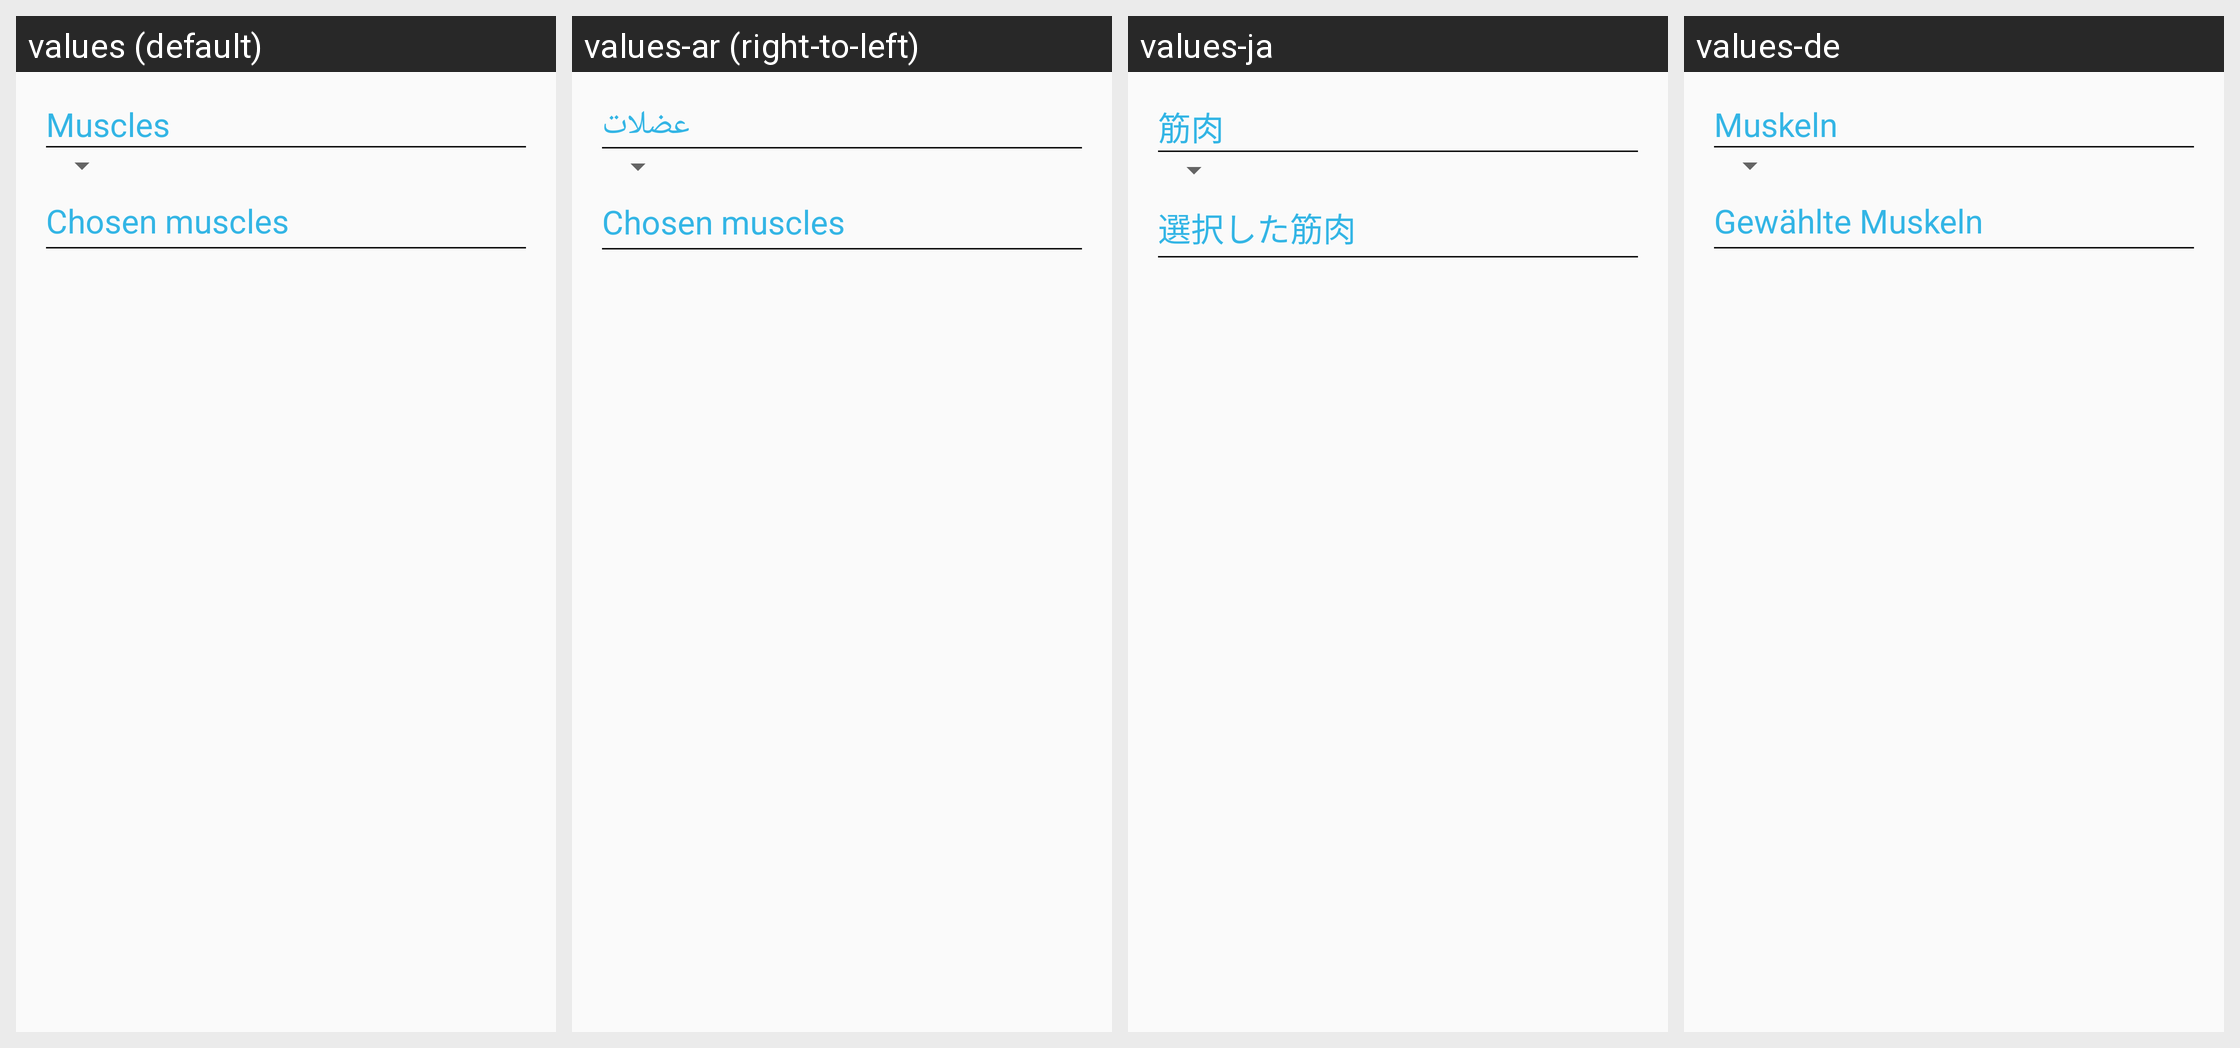

Here is an Android app screen in its default locale and in the app's own translations. Write out the translated-string differences for the strings that appear on this screen.
Android screen res/layout/fragment_create_exercise_muscle_data.xml rendered under 4 locales, left to right: values (default), values-ar (right-to-left), values-ja, values-de. Device: Nexus 5 (rendered at 1080×1920; each locale shown at half size, 540×960, under a caption strip naming it); theme Theme.AppCompat.Light.DarkActionBar.
Other locales in the repository, not shown: values-es, values-fr, values-it, values-pt.
Strings drawn on this screen, with the default value and each locale's value (text and hints the layout hard-codes, and strings that could not be matched under every locale, appear in the picture but are not listed):

muscles
  values: Muscles
  values-ar: عضلات
  values-ja: 筋肉
  values-de: Muskeln

chosen_muscles
  values: Chosen muscles
  values-ar: Chosen muscles
  values-ja: 選択した筋肉
  values-de: Gewählte Muskeln
